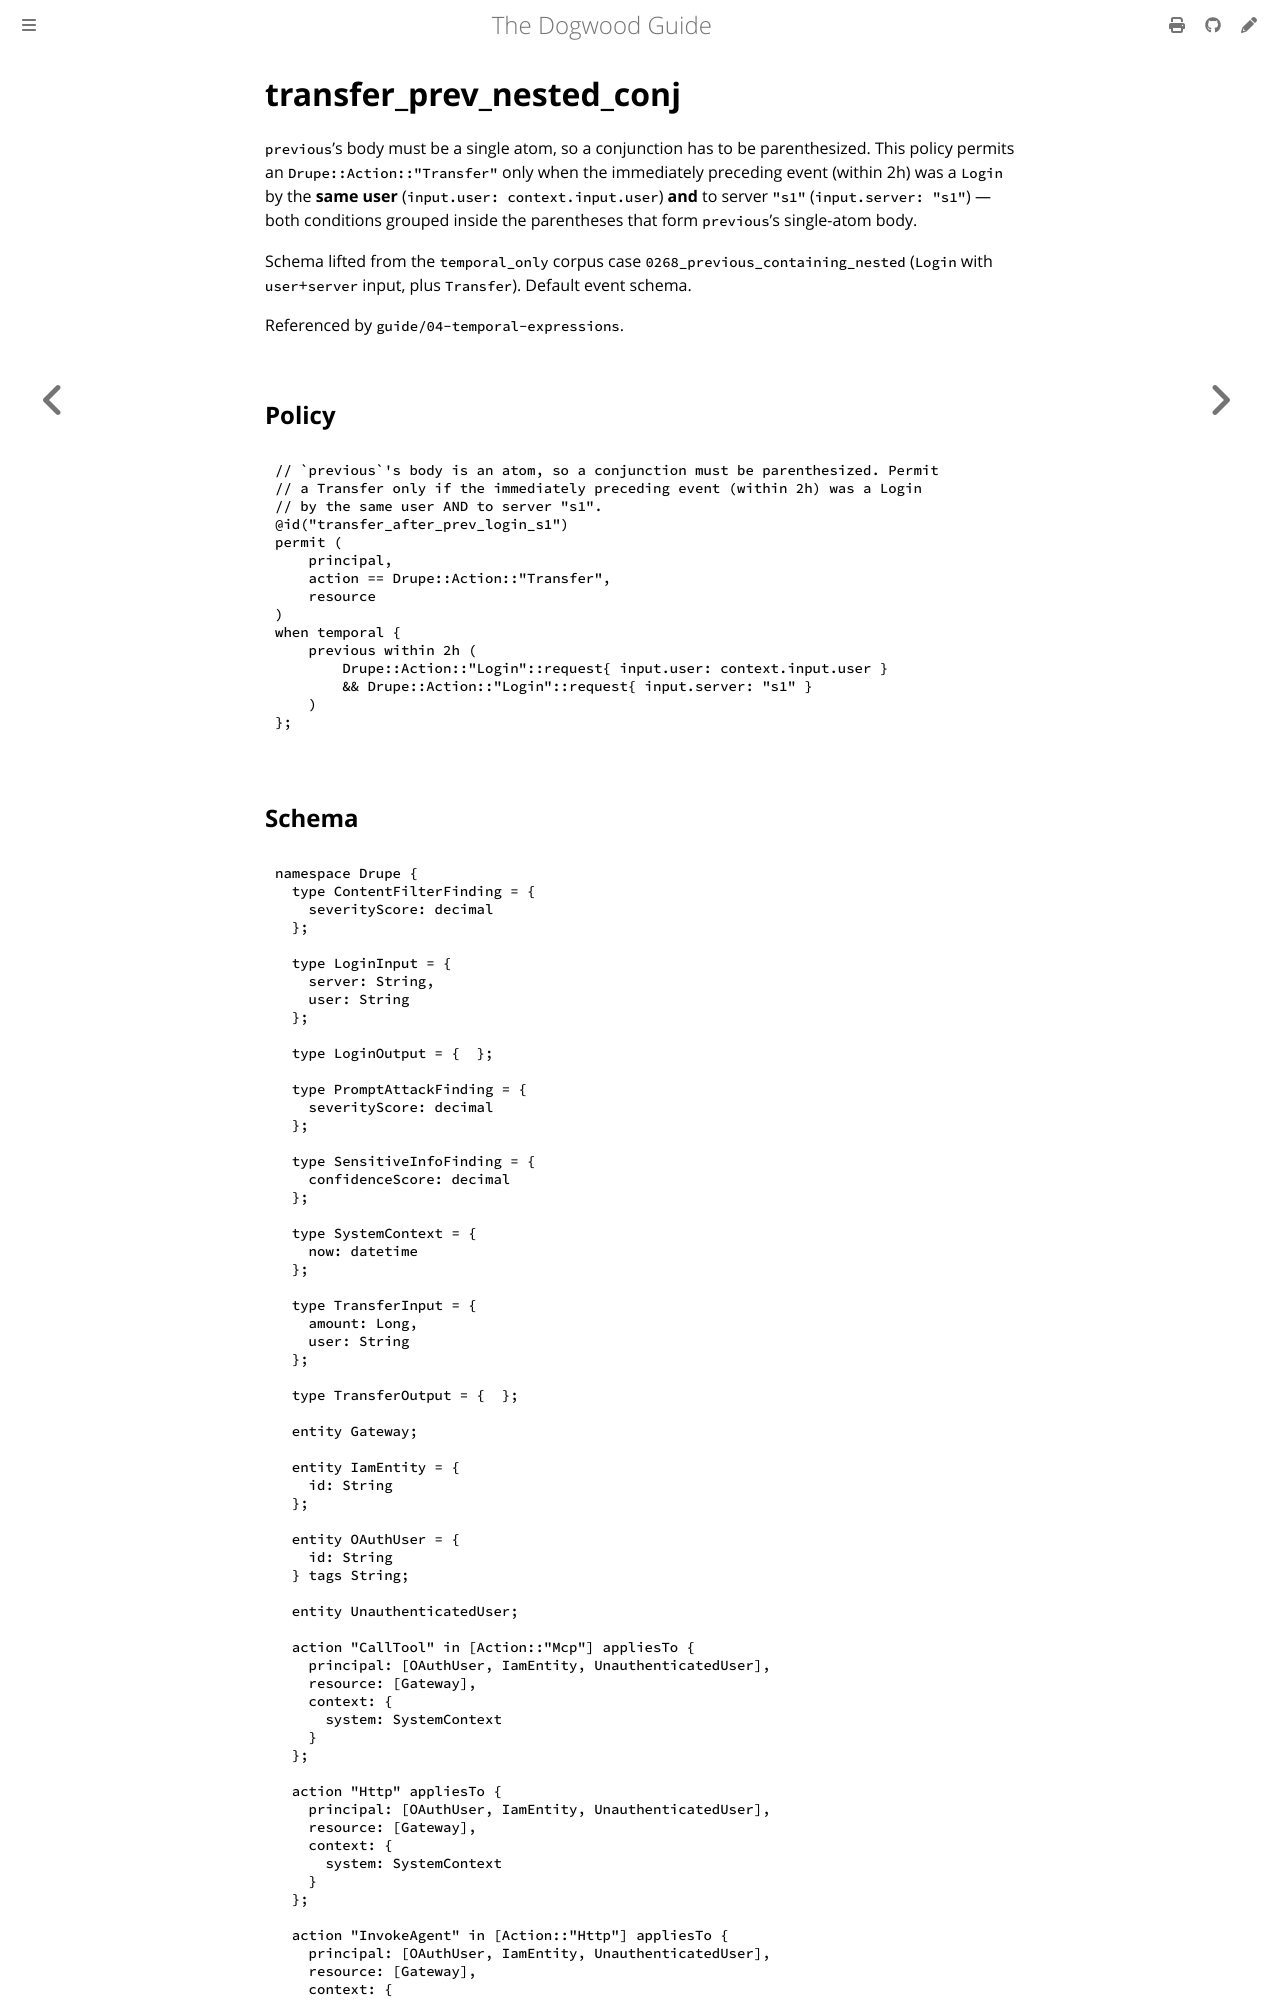

repository: edwardbenitez/dogwood-demo · page: examples/transfer_prev_nested_conj.html · generator: mdbook

# transfer_prev_nested_conj

`previous`'s body must be a single atom, so a conjunction has to be
parenthesized. This policy permits an `Drupe::Action::"Transfer"` only when
the immediately preceding event (within 2h) was a `Login` by the **same user**
(`input.user: context.input.user`) **and** to server `"s1"`
(`input.server: "s1"`) — both conditions grouped inside the parentheses that
form `previous`'s single-atom body.
